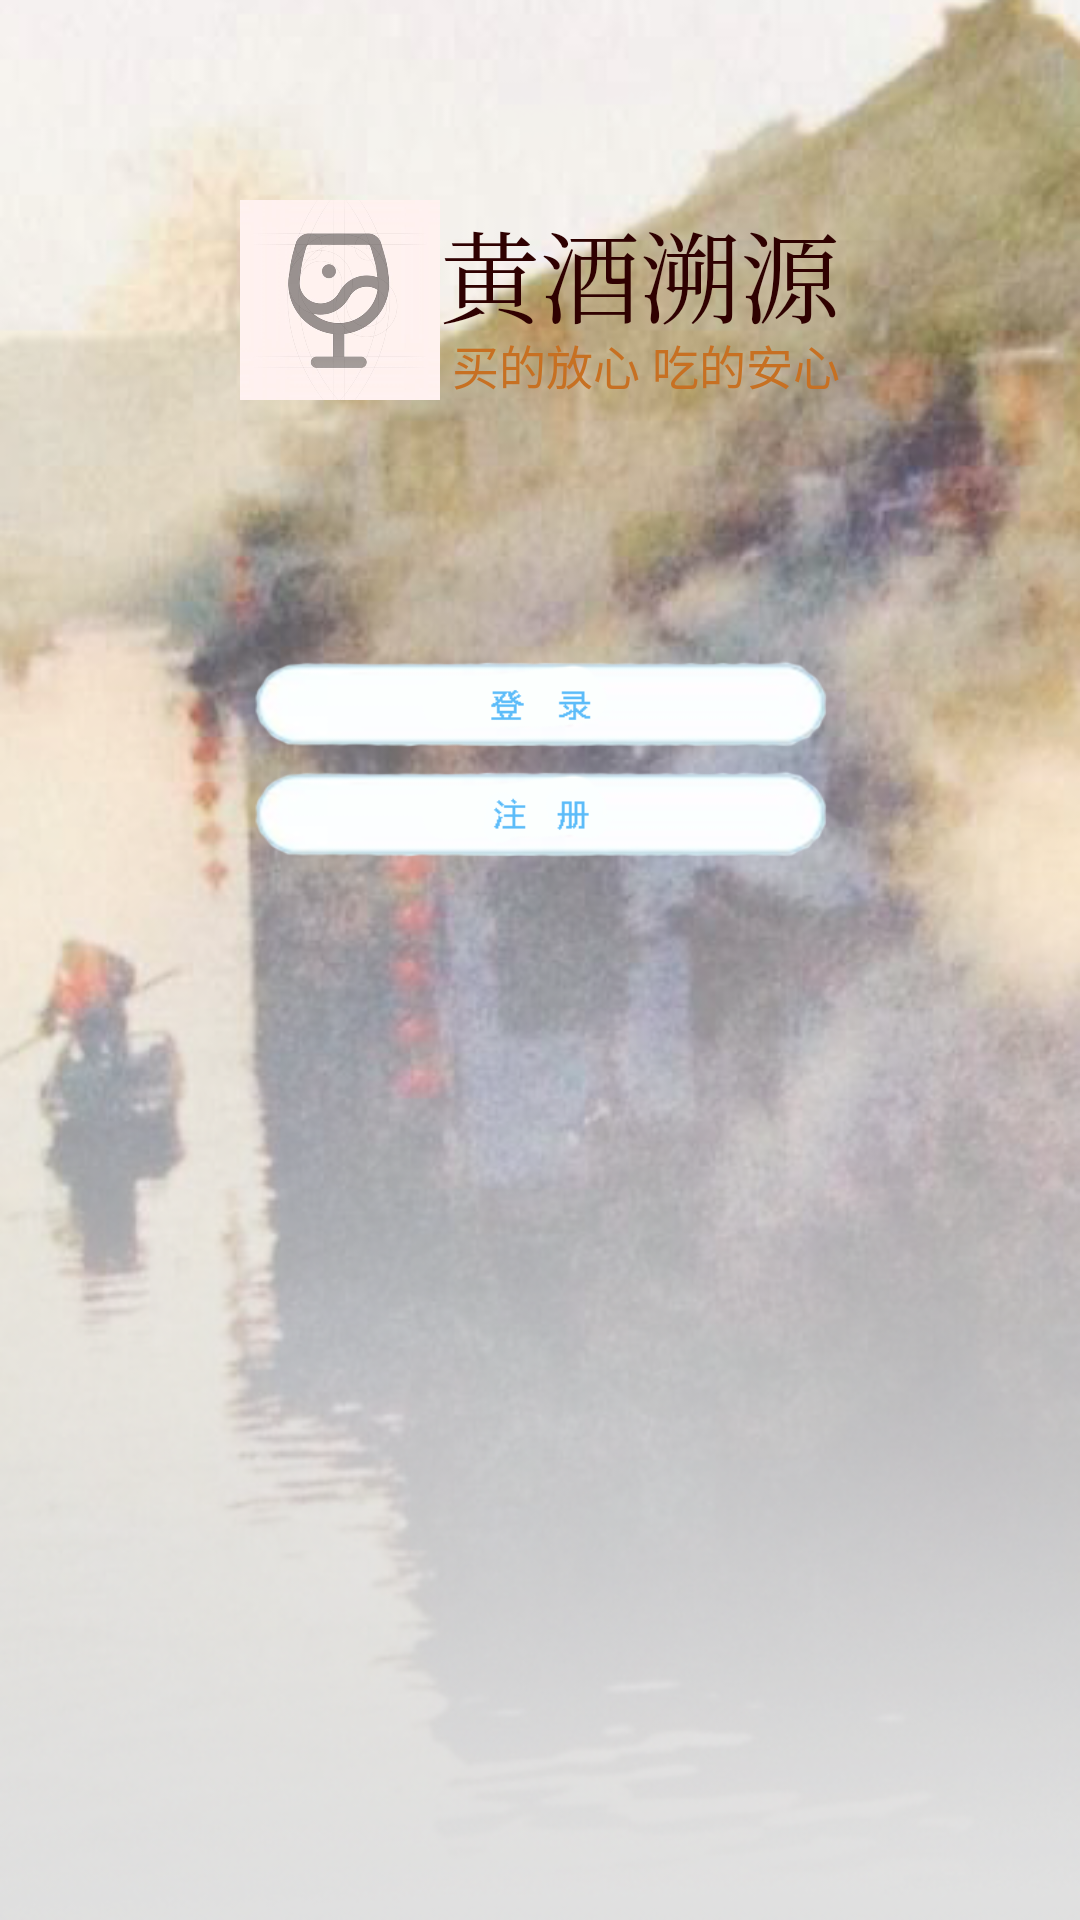

Reconstruct the res/layout file that produces this screen, plus the resources it refers to.
<!-- AndroidManifest.xml: activity theme AppTheme.NoActionBar -->
<!-- res/layout/activity_start.xml -->
<?xml version="1.0" encoding="utf-8"?>
<RelativeLayout xmlns:android="http://schemas.android.com/apk/res/android"
    xmlns:tools="http://schemas.android.com/tools"
    android:id="@+id/activity_register"
    android:layout_width="match_parent"
    android:layout_height="match_parent"
    android:paddingBottom="@dimen/activity_vertical_margin"
    android:paddingLeft="@dimen/activity_horizontal_margin"
    android:paddingRight="@dimen/activity_horizontal_margin"
    android:paddingTop="@dimen/activity_vertical_margin"
    android:background="@drawable/startbg"
    tools:context="com.bs.hjsyxt.ui.activity.StartActivity">

    <LinearLayout
        android:layout_width="wrap_content"
        android:layout_height="wrap_content"
        android:layout_marginTop="200px"
        android:layout_centerHorizontal="true"
        android:orientation="horizontal">

        <ImageView
            android:layout_width="200px"
            android:layout_height="200px"
            android:background="@mipmap/appicon"/>

        <LinearLayout
            android:layout_width="400px"
            android:layout_height="200px"
            android:orientation="vertical">

            <TextView
                android:layout_width="match_parent"
                android:layout_height="130px"
                android:text="黄酒溯源"
                android:textSize="100px"
                android:textColor="#2F0101"
                android:typeface="serif"/>

            <TextView
                android:layout_width="match_parent"
                android:layout_height="70px"
                android:text=" 买的放心 吃的安心"
                android:textSize="47px"
                android:textColor="#C77022"/>

        </LinearLayout>

    </LinearLayout>


    <LinearLayout
        android:layout_width="wrap_content"
        android:layout_height="wrap_content"
        android:layout_marginTop="650px"
        android:layout_centerHorizontal="true"
        android:orientation="vertical">

        <Button
            android:id="@+id/btn_signin"
            android:layout_width="600px"
            android:layout_height="110px"
            android:background="@drawable/signinbtn"/>

        <Button
            android:id="@+id/btn_signup"
            android:layout_width="600px"
            android:layout_height="110px"
            android:background="@drawable/signupbtn"/>

    </LinearLayout>

</RelativeLayout>
<!-- resources referenced by this layout -->
<resources>
  <!-- drawable signinbtn: png bitmap (drawable, 28634 bytes) -->
  <!-- drawable signupbtn: png bitmap (drawable, 29150 bytes) -->
  <!-- drawable startbg: png bitmap (drawable, 294173 bytes) -->
  <!-- mipmap appicon: png bitmap (mipmap-hdpi, 98139 bytes) -->
  <style name="AppTheme.NoActionBar">
          <item name="windowActionBar">false</item>
          <item name="windowNoTitle">true</item>
      </style>
</resources>
